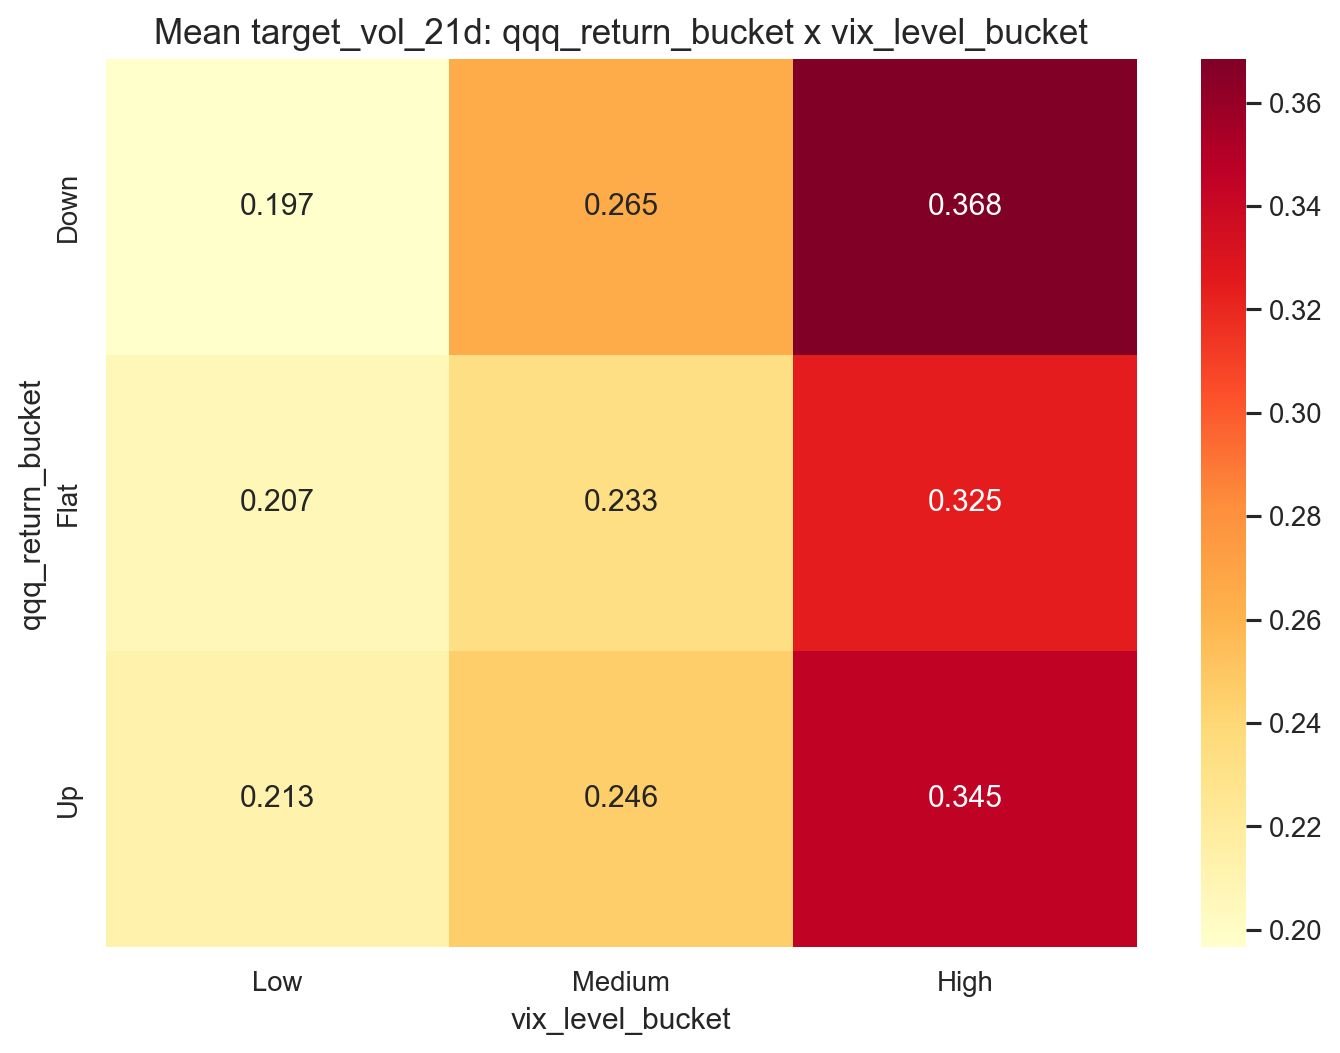

The file beside this chart, header and first rows:
qqq_return_bucket, Low, Medium, High
Down, 0.1966, 0.2645, 0.3685
Flat, 0.2073, 0.2333, 0.3246
Up, 0.2126, 0.2457, 0.3454
